Photos from the image-classification dataset "dataset" in the GitHub repository almatov1/potato-python. Its 2 classes are: potato, purslane.

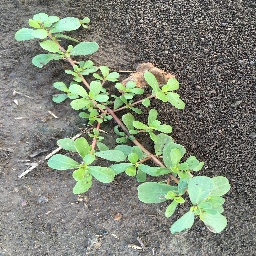
Label: purslane

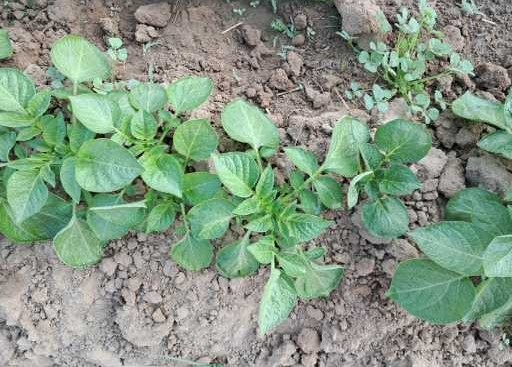
Label: potato

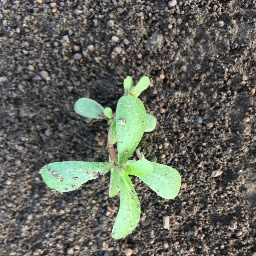
Label: purslane

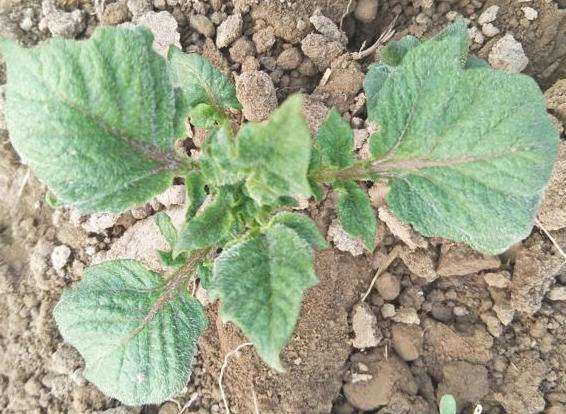
Label: potato

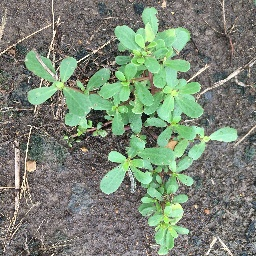
Label: purslane

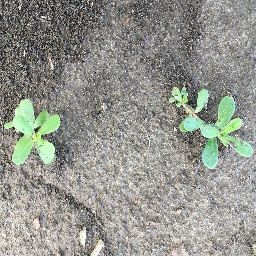
Label: purslane
